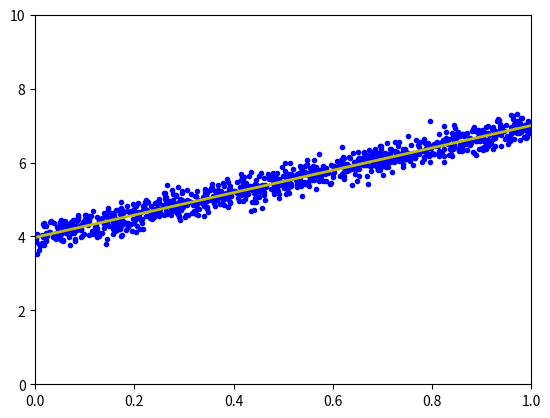

This figure's Python source:
from __future__ import division, print_function, unicode_literals
import numpy as np  
import matplotlib
import matplotlib.pyplot as plt 

np.random.seed(3)

X = np.random.rand(1000, 1)
y = 4 + 3 * X + .2 * np.random.randn(1000, 1) #noise added

one = np.ones((X.shape[0], 1))
Xbar = np.concatenate((one, X), axis = 1)

A = np.dot(Xbar.T, Xbar)
b = np.dot(Xbar.T, y)

w_lr = np.dot(np.linalg.pinv(A), b)

print('Solution found by formular: w = ', w_lr.T)

w = w_lr
w_0 = w[0][0]
w_1 = w[1][0]

x0 = np.linspace(0, 1, 2, endpoint = True)
y0 = w_0 + w_1 * x0

plt.plot(X.T, y.T, 'b.')
plt.plot(x0, y0, 'y', linewidth = 2)
plt.axis([0, 1, 0, 10])
plt.show()


def grad(w):
    N = Xbar.shape[0]
    return 1 / N * Xbar.T.dot(Xbar.dot(w) - y)

def cost(w):
    N = Xbar.shape[0]
    return .5 / N * np.linalg.norm(y - Xbar.dot(w), 2) ** 2

def numerical_grad(w, cost):
    eps = 1e-4
    g = np.zeros_like(w)
    for i in range(len(w)):
        w_p = w.copy()
        w_n = w.copy()
        w_p[i] += eps
        w_n[i] -= eps
        g[i] = (cost(w_p) - cost(w_n)) / (2 * eps)
    return g


def check_grad(w, cost, grad):
    w = np.random.rand(w.shape[0], w.shape[1])
    grad1 = grad(w)
    grad2 = numerical_grad(w, cost)
    return True if np.linalg.norm(grad1 - grad2) < 1e-6 else False

print("checking gradient...", check_grad(np.random.rand(2,1), cost, grad))

def myGD(w_init, grad, eta):
    w = [w_init]
    for it in range(100):
        w_new = w[-1] - eta * grad(w[-1])
        if np.linalg.norm(grad(w_new)) / len(w_new) < 1e-3:
            break
        w.append(w_new)
    return (w, it)

w_init = np.array([[2], [1]])
(w1, it1) = myGD(w_init, grad, 1)
print("Solution found by GD: w = ", w1[-1].T, ',\nafter %d iterations.' %(it1 + 1))

